The GitHub repository gtarun123/Classifying-Road-type-from-GIS-images contains a labelled image folder "dataset" with 5 categories: dirt road, flyover road, highway, rural road, street road. Examples follow, each with its label.

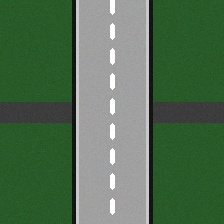
Label: flyover road

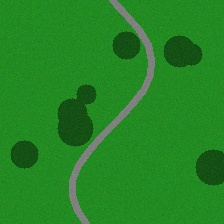
Label: rural road

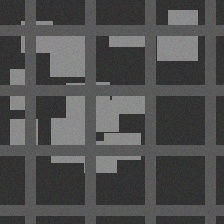
Label: street road

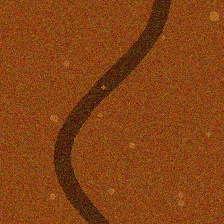
Label: dirt road

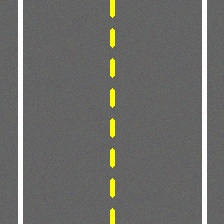
Label: highway

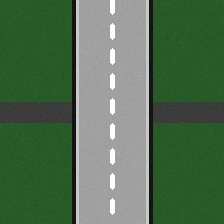
Label: flyover road
